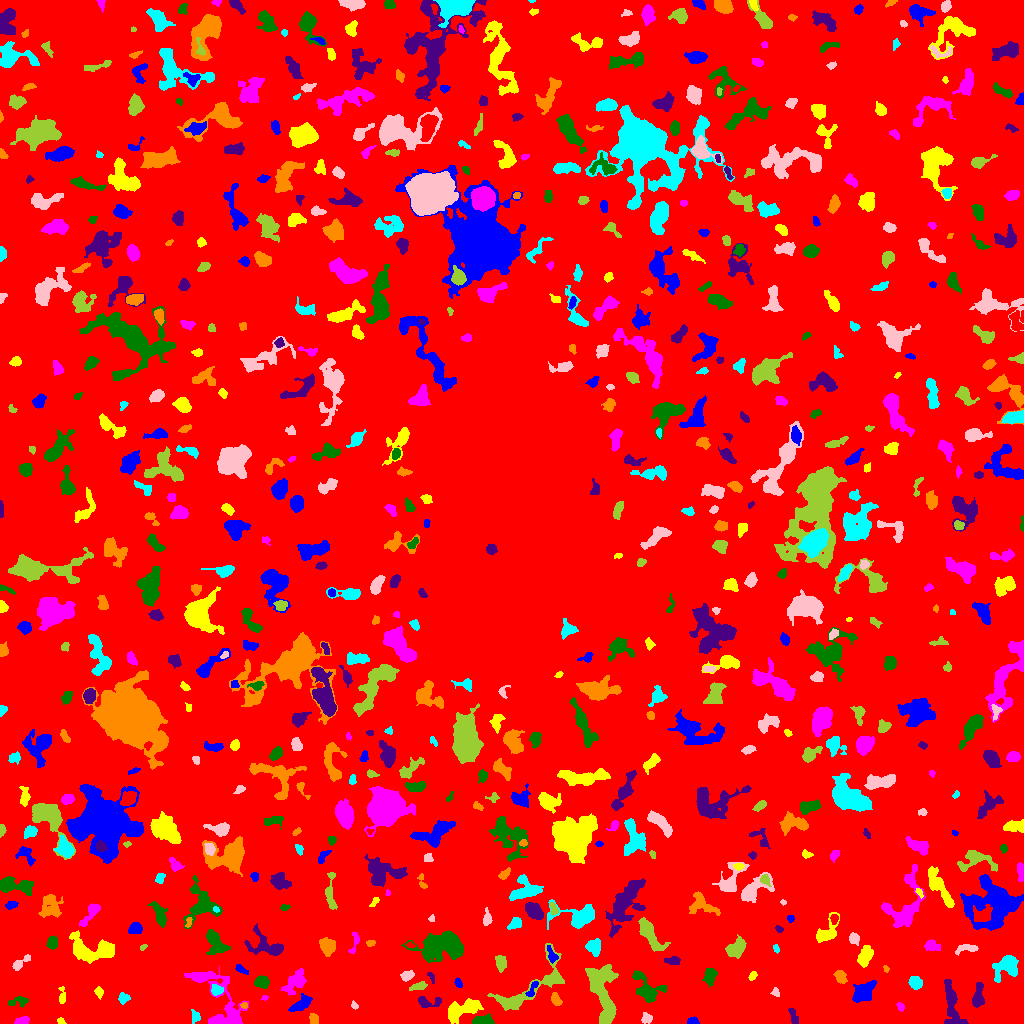

The data file committed next to this chart (first rows):
ID, X, Y, A, B, theta, total_flux, mu_max, mu_median, mu_mean, R_fwhm, R_e, R10, R90, x_start, x_end, y_start, y_end, area, greylevel
0, 509.9, 510.6, 300.2, 298.6, -1.498, 1411953, 10.0, 1.0, 1.739, 109, 238, 91.02, 384.5, 0, 1023, 0, 1023, 812142, 1.739
1, 692.9, 2.076, 2.871, 1.77, 0.004622, 237.0, 6.0, 3.0, 3.038, 3.827, 2.764, 0.9772, 4.26, 687, 699, 0, 7, 78, 7.038
2, 60.69, 2.517, 2.02, 1.522, -0.3908, 87.0, 3.0, 2.0, 1.812, 2.985, 2.185, 0.7979, 3.478, 57, 66, 0, 6, 48, 5.812
3, 21.8, 2.431, 3.545, 1.714, 0.1507, 413.0, 7.0, 4.0, 4.089, 4.406, 3.141, 1.262, 4.754, 14, 29, 0, 7, 101, 8.089
4, 484.3, 2.717, 4.696, 2.095, 0.03236, 375.0, 6.0, 2.0, 2.193, 4.618, 3.656, 1.382, 5.863, 472, 494, 0, 10, 171, 8.193
5, 794, 6.69, 5.084, 1.501, -1.21, 113.0, 2.0, 1.0, 1.0, 5.171, 2.985, 1.262, 4.787, 788, 798, 0, 15, 113, 6.0
6, 313.5, 3.84, 2.435, 1.763, -1.325, 156.0, 4.0, 1.0, 1.642, 3.868, 2.706, 0.9772, 3.989, 309, 318, 0, 10, 95, 6.642
7, 195.3, 6.946, 2.95, 2.317, -1.324, 224.0, 6.0, 2.0, 2.309, 3.613, 3.09, 1.128, 4.72, 191, 200, 0, 14, 97, 6.309
8, 646.5, 5.362, 2.339, 1.82, 0.4609, 163.0, 5.0, 1.0, 1.583, 3.038, 2.585, 0.9772, 4.146, 641, 652, 0, 11, 103, 6.583
9, 524.9, 33.5, 25.2, 8.274, 0.6913, 2091, 7.0, 3.0, 2.962, 7.225, 8.992, 3.241, 13.61, 487, 564, 13, 80, 706, 5.962
10, 840.9, 15.64, 2.285, 1.386, 1.299, 122.0, 5.0, 1.5, 1.743, 2.523, 2.185, 0.7979, 3.613, 837, 844, 9, 21, 70, 6.743
11, 301.1, 19.36, 6.05, 2.842, 0.562, 1107, 9.0, 4.0, 4.751, 5.557, 5.046, 1.954, 7.797, 288, 312, 12, 30, 233, 7.751
12, 461.9, 13.98, 10.2, 3.896, 0.3462, 1229, 6.0, 2.0, 2.555, 8.649, 6.794, 2.706, 10.59, 448, 483, 0, 25, 481, 6.555
13, 900.5, 16.85, 2.383, 1.661, -0.9731, 131.0, 4.0, 2.0, 2.183, 3.827, 2.585, 1.128, 3.785, 896, 904, 12, 21, 60, 6.183
14, 18.12, 21.73, 5.362, 2.376, 0.1344, 241.0, 4.0, 2.0, 1.685, 4.886, 3.785, 1.382, 5.944, 8, 28, 16, 27, 143, 5.685
15, 978.2, 27.9, 6.743, 2.443, 1.454, 616.0, 6.0, 3.0, 2.714, 6.103, 4.72, 1.784, 7.356, 972, 984, 16, 41, 227, 6.714
16, 244.3, 18.05, 1.796, 1.459, 0.09152, 93.0, 4.0, 2.0, 2.114, 3.038, 2.111, 0.7979, 3.141, 240, 247, 15, 21, 44, 8.114
17, 123.7, 25.56, 2.512, 2.395, 0.1264, 267.0, 6.0, 2.0, 2.543, 3.868, 2.985, 1.262, 4.853, 118, 130, 19, 31, 105, 6.543
18, 354.4, 18.02, 2.158, 1.468, -0.9648, 104.0, 4.0, 2.0, 2.122, 3.338, 2.185, 0.7979, 3.29, 351, 358, 14, 23, 49, 7.122
19, 602.9, 25.69, 17.8, 5.057, -1.35, 3907, 15.0, 3.0, 3.962, 5.809, 8.813, 3.038, 14.78, 585, 618, 0, 59, 986, 7.962
20, 682.3, 20.99, 7.762, 3.149, 0.9456, 987.0, 9.0, 2.0, 2.749, 3.827, 5.642, 2.034, 9.08, 671, 695, 6, 34, 359, 6.749
21, 863.7, 32.27, 6.648, 3.895, 0.7266, 1115, 7.0, 3.0, 3.055, 6.864, 6.103, 2.394, 9.253, 852, 876, 21, 43, 365, 7.055
22, 98.87, 31.52, 2.708, 1.906, -1.294, 156.0, 4.0, 2.0, 1.902, 3.989, 2.877, 0.9772, 4.549, 94, 103, 24, 37, 82, 5.902
23, 264.4, 25.55, 1.488, 1.124, 0.5078, 58.0, 4.0, 1.5, 1.706, 2.326, 1.596, 0.5642, 2.585, 261, 268, 23, 28, 34, 6.706
24, 646.7, 34.99, 9.28, 5.677, -0.771, 1517, 8.0, 3.0, 3.371, 7.569, 6.864, 2.585, 10.73, 632, 666, 21, 53, 450, 7.371
25, 426.6, 21.21, 6.353, 2.654, 0.002683, 436.0, 7.0, 2.0, 2.422, 3.7, 3.827, 1.382, 6.531, 418, 441, 16, 27, 180, 6.422
26, 555.7, 24.17, 3.183, 2.022, -1.166, 358.0, 7.0, 3.0, 3.14, 3.909, 3.192, 1.262, 5.015, 551, 562, 18, 31, 114, 8.14
27, 216.5, 33.53, 2.92, 2.524, 0.06144, 186.0, 4.0, 1.0, 1.617, 4.26, 3.29, 1.262, 5.262, 211, 223, 28, 39, 115, 7.617
28, 775.5, 30.8, 2.284, 1.944, -0.9854, 132.0, 4.0, 2.0, 2.095, 3.7, 2.523, 0.9772, 3.909, 770, 779, 27, 36, 63, 9.095
29, 418.7, 37.24, 4.295, 1.716, 0.2495, 294.0, 4.0, 3.0, 2.471, 5.171, 3.432, 1.493, 5.232, 409, 427, 33, 42, 119, 6.471
30, 765.3, 19.8, 11.78, 6.819, 1.365, 1495, 8.0, 2.0, 2.325, 6.077, 7.632, 2.706, 12.33, 747, 781, 0, 54, 643, 6.325
31, 532.1, 34.31, 5.229, 1.614, 1.109, 112.0, 4.0, 1.0, 1.067, 2.985, 2.706, 0.9772, 4.478, 525, 538, 27, 42, 105, 8.067
32, 61.83, 27.09, 4.987, 1.632, -1.553, 139.0, 4.0, 1.0, 1.418, 3.432, 3.038, 0.9772, 4.983, 58, 65, 20, 37, 98, 6.418
33, 295, 42.35, 6.696, 3.495, 0.8656, 952.0, 7.0, 2.0, 2.767, 5.781, 5.499, 2.185, 8.831, 281, 306, 28, 55, 344, 6.767
34, 709.9, 47.63, 3.941, 2.599, 1.353, 512.0, 7.0, 3.0, 2.753, 4.652, 4.068, 1.596, 6.333, 702, 717, 36, 55, 186, 7.753
35, 951.4, 20.79, 11.6, 3.571, -1.39, 1041, 7.0, 1.0, 2.178, 5.202, 5.614, 2.111, 10.81, 944, 968, 0, 44, 478, 6.178
36, 840.5, 46.52, 3.179, 2.114, -0.9837, 286.0, 5.0, 2.0, 2.043, 4.107, 3.29, 1.262, 5.171, 833, 847, 40, 53, 140, 7.043
37, 915.2, 41.14, 3.178, 2.681, -0.8906, 556.0, 8.0, 3.0, 3.519, 4.787, 3.742, 1.493, 5.971, 908, 922, 34, 47, 158, 7.519
38, 407.1, 47.84, 3.127, 2.131, 0.2945, 436.0, 8.0, 4.0, 3.695, 4.406, 3.29, 1.262, 5.14, 400, 414, 42, 53, 118, 7.695
39, 552.7, 44.88, 4.363, 2.305, 0.3165, 317.0, 4.0, 2.0, 2.297, 5.614, 3.742, 1.493, 5.754, 544, 561, 38, 52, 138, 8.297
40, 43.89, 51.93, 5.443, 2.734, 0.2233, 1033, 8.0, 3.0, 3.703, 6.232, 4.82, 1.954, 7.919, 32, 57, 45, 59, 279, 7.703
41, 458.2, 40.26, 2.357, 1.659, -1.167, 164.0, 5.0, 2.0, 2.485, 3.192, 2.523, 0.9772, 3.909, 454, 462, 36, 46, 66, 6.485
42, 752.4, 47.61, 2.148, 1.335, 0.8188, 72.0, 3.0, 1.0, 1.091, 2.646, 2.185, 0.7979, 3.432, 748, 757, 43, 52, 66, 6.091
43, 200.7, 46.96, 3.192, 1.031, 0.2054, 54.0, 2.0, 0.0, 0.5934, 3.742, 2.257, 0.7979, 3.478, 192, 207, 43, 50, 91, 7.593
44, 261.8, 41.73, 3.22, 2.746, -0.2112, 579.0, 8.0, 3.0, 3.53, 4.853, 3.785, 1.493, 6.024, 254, 269, 35, 48, 164, 7.53
45, 431.4, 45.97, 3.253, 1.286, -1.137, 148.0, 6.0, 2.0, 2.552, 2.877, 2.185, 0.7979, 3.568, 427, 434, 40, 51, 58, 6.552
46, 886.2, 54.5, 1.471, 1.05, -0.9562, 50.0, 5.0, 1.0, 1.316, 1.493, 1.382, 0.0, 2.523, 883, 889, 51, 58, 38, 7.316
47, 1007, 57.38, 5.99, 4.859, 0.7678, 1502, 12.0, 3.0, 3.534, 5.67, 5.614, 2.111, 9.591, 992, 1018, 41, 68, 425, 7.534
48, 20.78, 60.79, 6.082, 2.071, 0.6605, 309.0, 4.0, 2.0, 2.207, 5.89, 4.029, 1.693, 5.863, 12, 30, 53, 69, 140, 6.207
49, 500.6, 60.85, 3.8, 2.491, -1.4, 361.0, 5.0, 2.0, 2.285, 4.334, 3.909, 1.493, 6.18, 495, 506, 51, 68, 158, 6.285
50, 472.7, 56.73, 3.873, 2.643, 1.217, 466.0, 7.0, 2.0, 2.603, 4.029, 3.827, 1.493, 6.308, 466, 479, 49, 66, 179, 7.603
51, 240.4, 54.44, 3.224, 1.353, -0.6652, 85.0, 4.0, 1.0, 0.977, 2.646, 2.394, 0.7979, 3.909, 235, 248, 49, 59, 87, 5.977
52, 864.9, 66.51, 4.725, 2.83, 1.128, 738.0, 8.0, 2.0, 2.952, 5.293, 4.442, 1.693, 7.334, 857, 873, 56, 78, 250, 6.952
53, 222.4, 15.63, 18.2, 10.11, -1.141, 1959, 10.0, 2.0, 2.239, 5.499, 8.019, 2.706, 14.33, 184, 248, 0, 57, 875, 6.239
54, 443.2, 78.12, 11.72, 6.758, 0.09397, 5283, 18.0, 4.0, 5.104, 6.979, 9.253, 3.29, 15.58, 401, 463, 61, 93, 1035, 8.104
55, 672.6, 62.75, 3.91, 1.896, -0.06062, 170.0, 4.0, 1.0, 1.466, 4.029, 3.385, 1.262, 5.352, 664, 680, 59, 67, 116, 6.466
56, 327.9, 77.6, 4.186, 3.683, -0.8863, 520.0, 4.0, 2.0, 2.167, 7.247, 4.951, 1.954, 7.527, 319, 335, 67, 86, 240, 6.167
57, 593.8, 76.24, 3.798, 3.165, -1.399, 947.0, 11.0, 4.0, 4.575, 4.918, 4.297, 1.693, 6.699, 585, 600, 67, 85, 207, 8.575
58, 966.9, 75.51, 5.564, 1.856, 0.07494, 178.0, 3.0, 1.0, 1.187, 4.222, 3.568, 1.262, 5.528, 955, 978, 68, 79, 150, 6.187
59, 142.8, 76.02, 1.945, 1.177, 0.7398, 84.0, 6.0, 2.0, 2.1, 1.784, 1.693, 0.5642, 2.932, 140, 147, 73, 79, 40, 6.1
... 689 more rows
